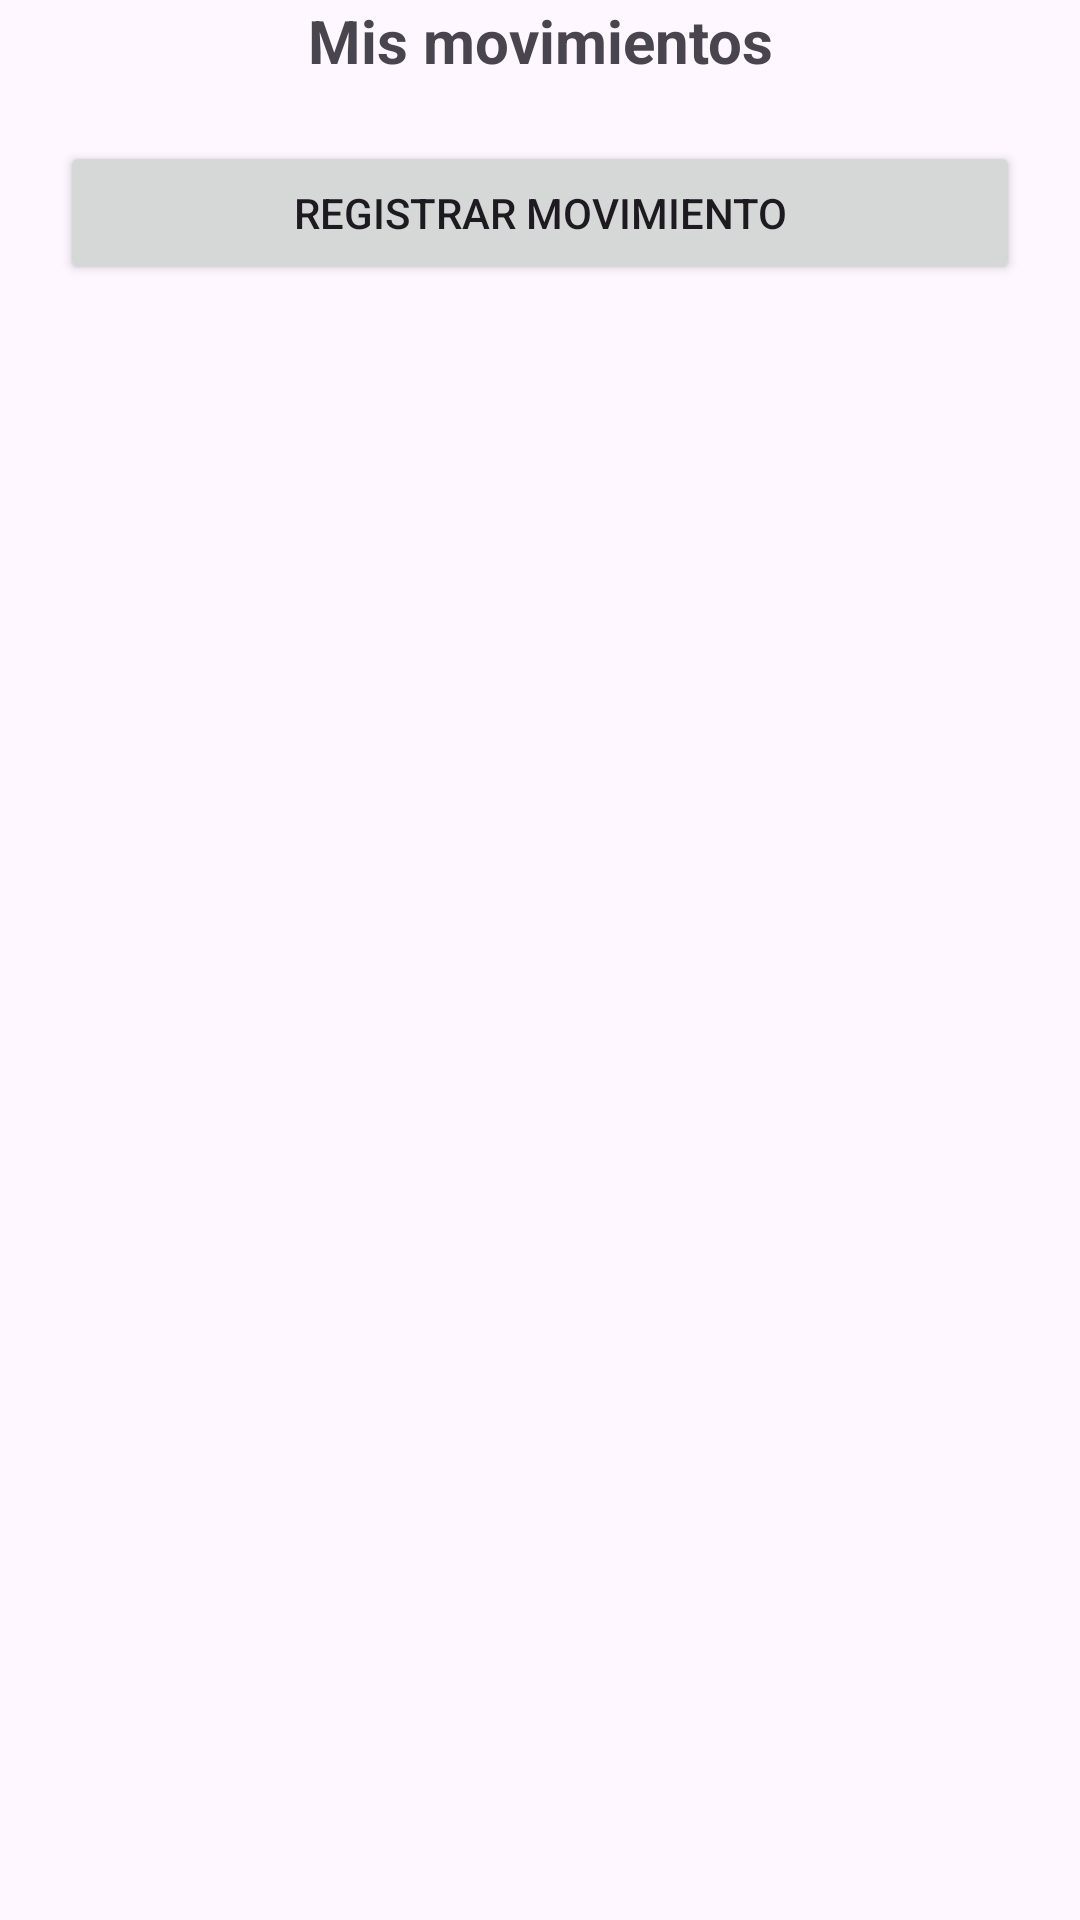

Write the Android layout XML for this screen, with the resource values it uses.
<!-- AndroidManifest.xml: application theme Theme.SPAG -->
<!-- res/layout/activity_movimiento.xml -->
<?xml version="1.0" encoding="utf-8"?>
<LinearLayout xmlns:android="http://schemas.android.com/apk/res/android"
    xmlns:app="http://schemas.android.com/apk/res-auto"
    xmlns:tools="http://schemas.android.com/tools"
    android:layout_width="match_parent"
    android:layout_height="match_parent"
    android:layout_margin="20dp"
    android:orientation="vertical"
    tools:context=".Presentacion.PMovimientoActivity">

    <TextView
        android:id="@+id/textView"
        android:layout_width="match_parent"
        android:layout_height="wrap_content"
        android:gravity="center"
        android:textStyle="bold"
        android:textSize="20dp"
        android:text="Mis movimientos"
        tools:ignore="MissingConstraints" />


    <LinearLayout
        android:layout_width="match_parent"
        android:layout_height="wrap_content"
        android:layout_margin="20dp">

        <Button
            android:id="@+id/button_eliminar"
            android:layout_width="wrap_content"
            android:layout_height="wrap_content"
            android:layout_weight="1"
            android:text="Registrar Movimiento" />
    </LinearLayout>

    <LinearLayout
        android:layout_width="match_parent"
        android:layout_height="match_parent"
        android:orientation="horizontal">

        <androidx.recyclerview.widget.RecyclerView
            android:id="@+id/lista"
            android:layout_width="match_parent"
            android:layout_height="match_parent"
            tools:ignore="MissingConstraints" />
    </LinearLayout>

</LinearLayout>
<!-- resources referenced by this layout -->
<resources>
  <style name="Theme.SPAG" parent="Base.Theme.SPAG" />
  <style name="Base.Theme.SPAG" parent="Theme.Material3.DayNight.NoActionBar">
          
          
      </style>
</resources>
